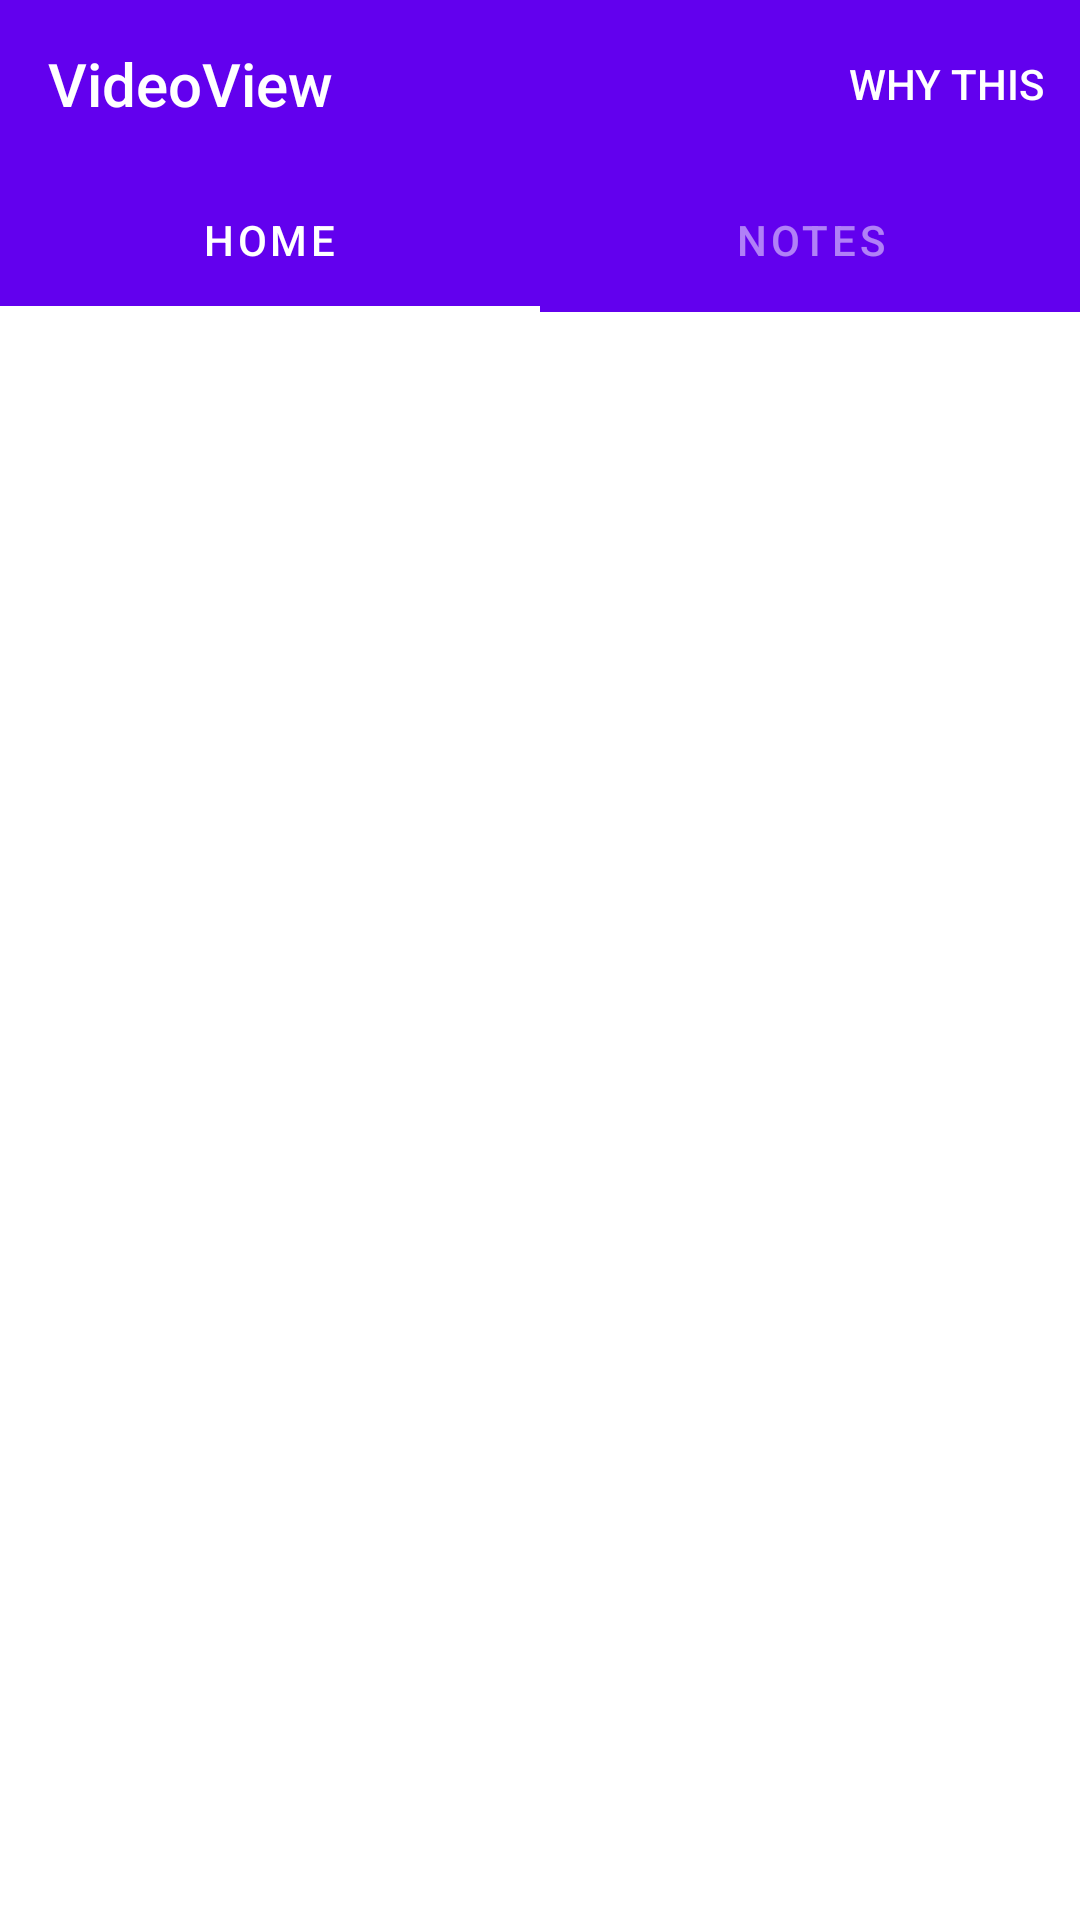

This screen was rendered from an Android layout file. Write that file and the resources it references.
<!-- AndroidManifest.xml: application theme Theme.IPDC.NoActionBar -->
<!-- res/layout/activity_main.xml -->
<?xml version="1.0" encoding="utf-8"?>
<LinearLayout xmlns:android="http://schemas.android.com/apk/res/android"
    xmlns:app="http://schemas.android.com/apk/res-auto"
    android:layout_width="match_parent"
    android:layout_height="wrap_content"
    android:orientation="vertical">

    <com.google.android.material.appbar.MaterialToolbar
        android:id="@+id/materialToolbar"
        android:layout_width="match_parent"
        android:layout_height="wrap_content"
        android:background="@color/purple_500"
        android:theme="@style/Theme.MaterialComponents.Bridge"
        android:foregroundGravity="top"
        app:title="VideoView"
        app:menu="@menu/menu"
        />

    <com.google.android.material.tabs.TabLayout
        android:id="@+id/tabLayout"
        android:background="@color/purple_500"
        app:tabSelectedTextColor="@color/white"
        app:tabIndicatorColor="@color/white"
        app:tabTextColor="@color/white_50"
        android:layout_width="match_parent"
        android:layout_height="wrap_content"
        android:layout_gravity="top"
        >

        <com.google.android.material.tabs.TabItem
            android:id="@+id/item2"
            android:layout_width="wrap_content"
            android:layout_height="match_parent"
            android:text="@string/home"
            />

        <com.google.android.material.tabs.TabItem
            android:id="@+id/item3"
            android:layout_width="wrap_content"
            android:layout_height="match_parent"
            android:text="@string/notes"
             />


    </com.google.android.material.tabs.TabLayout>

    <androidx.viewpager.widget.ViewPager
        android:id="@+id/viewPager"
        android:layout_width="match_parent"
        android:layout_height="wrap_content" />
</LinearLayout>
<!-- resources referenced by this layout -->
<resources>
  <color name="purple_500">#FF6200EE</color>
  <color name="white">#FFFFFFFF</color>
  <color name="white_50">#80FFFFFF</color>
  <string name="home">HOME</string>
  <string name="notes">Notes</string>
  <style name="Theme.IPDC.NoActionBar">
          <item name="windowActionBar">false</item>
          <item name="windowNoTitle">true</item>
      </style>
</resources>
